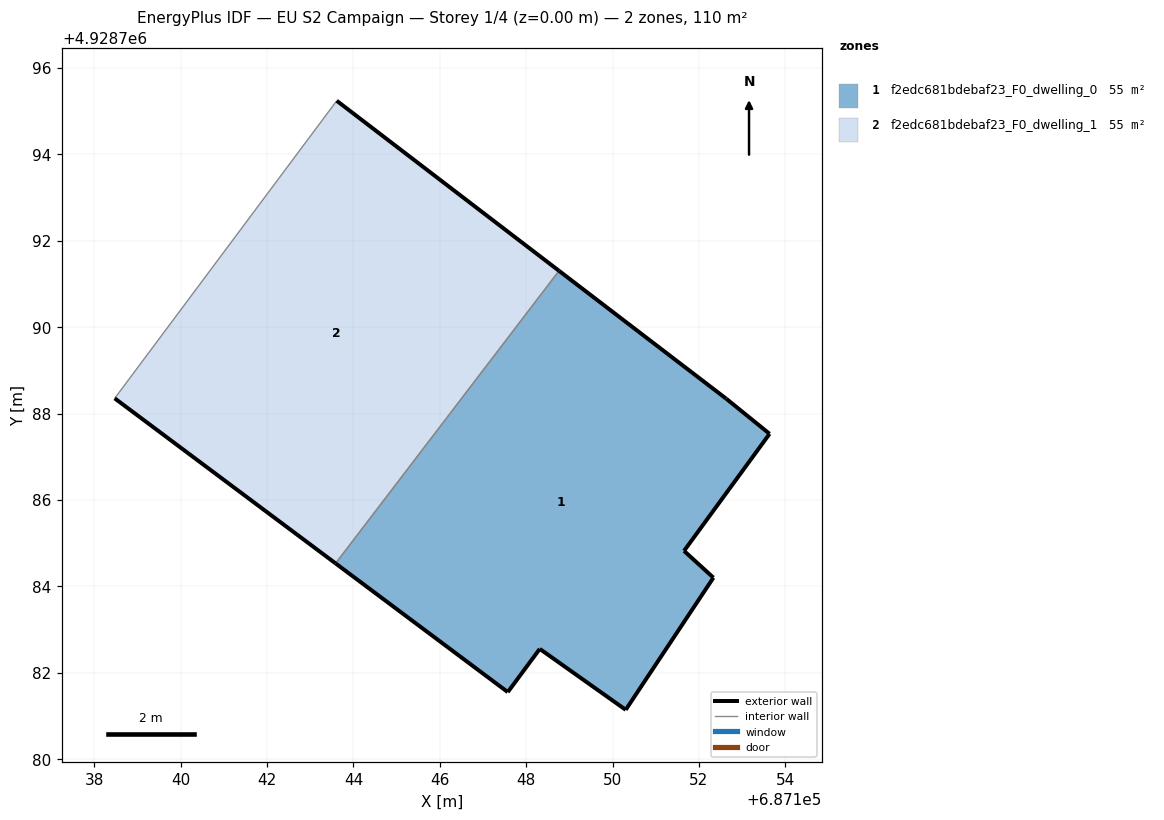
=== STOREY PLAN SPEC (per zone: floor XY polygon, exterior-wall plan segments, windows/doors) ===
zone 1: f2edc681bdebaf23_F0_dwelling_0  (55.0 m²)
  floor: (687152.33, 4928784.20) (687151.65, 4928784.82) (687153.63, 4928787.53) (687152.63, 4928788.34) (687148.76, 4928791.30) (687143.59, 4928784.53) (687147.57, 4928781.55) (687148.31, 4928782.55) (687150.30, 4928781.14)
  exterior wall: (687150.30, 4928781.14) – (687148.31, 4928782.55)  [2.4 m]
  exterior wall: (687148.31, 4928782.55) – (687147.57, 4928781.55)  [1.2 m]
  exterior wall: (687147.57, 4928781.55) – (687143.59, 4928784.53)  [5.0 m]
  exterior wall: (687148.76, 4928791.30) – (687152.63, 4928788.34)  [4.9 m]
  exterior wall: (687152.63, 4928788.34) – (687153.63, 4928787.53)  [1.3 m]
  exterior wall: (687153.63, 4928787.53) – (687151.65, 4928784.82)  [3.4 m]
  exterior wall: (687151.65, 4928784.82) – (687152.33, 4928784.20)  [0.9 m]
  exterior wall: (687152.33, 4928784.20) – (687150.30, 4928781.14)  [3.7 m]
  interior walls: 1
zone 2: f2edc681bdebaf23_F0_dwelling_1  (55.0 m²)
  floor: (687143.59, 4928784.53) (687148.76, 4928791.30) (687143.61, 4928795.24) (687138.47, 4928788.35)
  exterior wall: (687143.61, 4928795.24) – (687148.76, 4928791.30)  [6.5 m]
  exterior wall: (687143.59, 4928784.53) – (687138.47, 4928788.35)  [6.4 m]
  interior walls: 2

=== DERIVED (storey summary) ===
Building: EU S2 Campaign
Storey: 1 of 4  (floor level z = 0.00 m)
Storey gross floor area: 110.1 m²
Zones on this storey: 2
  - f2edc681bdebaf23_F0_dwelling_0: floor 55.0 m²; exterior wall 22.8 m (68.3 m²); WWR 0.0%
  - f2edc681bdebaf23_F0_dwelling_1: floor 55.0 m²; exterior wall 12.9 m (38.6 m²); WWR 0.0%
Zone adjacency (shared interzone walls):
  - f2edc681bdebaf23_F0_dwelling_0 ↔ f2edc681bdebaf23_F0_dwelling_1